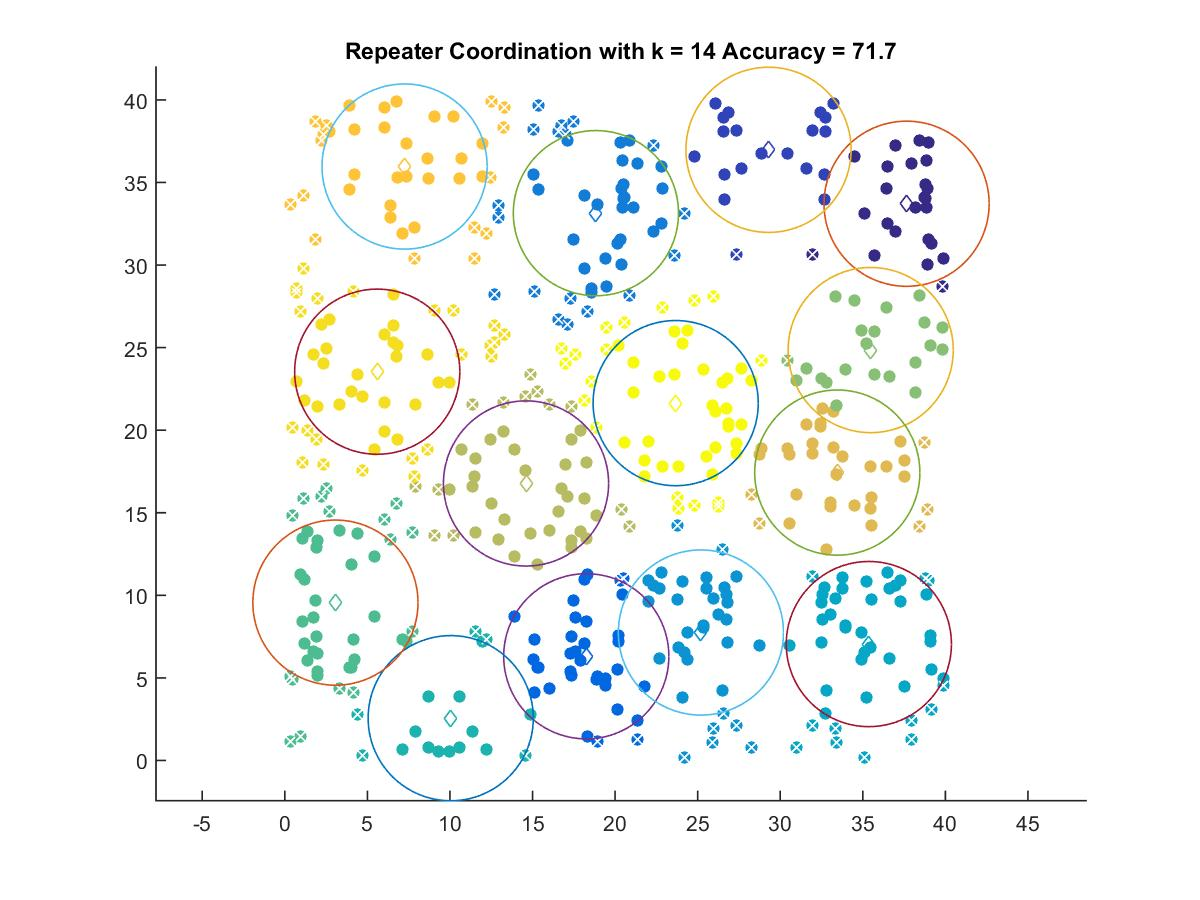

Data behind this chart, as committed beside it:
37.65, 33.713
29.29, 36.98
18.25, 6.308
18.84, 33.14
25.2, 7.748
35.37, 7.049
10.05, 2.561
3.065, 9.557
35.48, 24.85
14.61, 16.77
33.45, 17.43
7.252, 35.97
5.597, 23.54
23.67, 21.64
